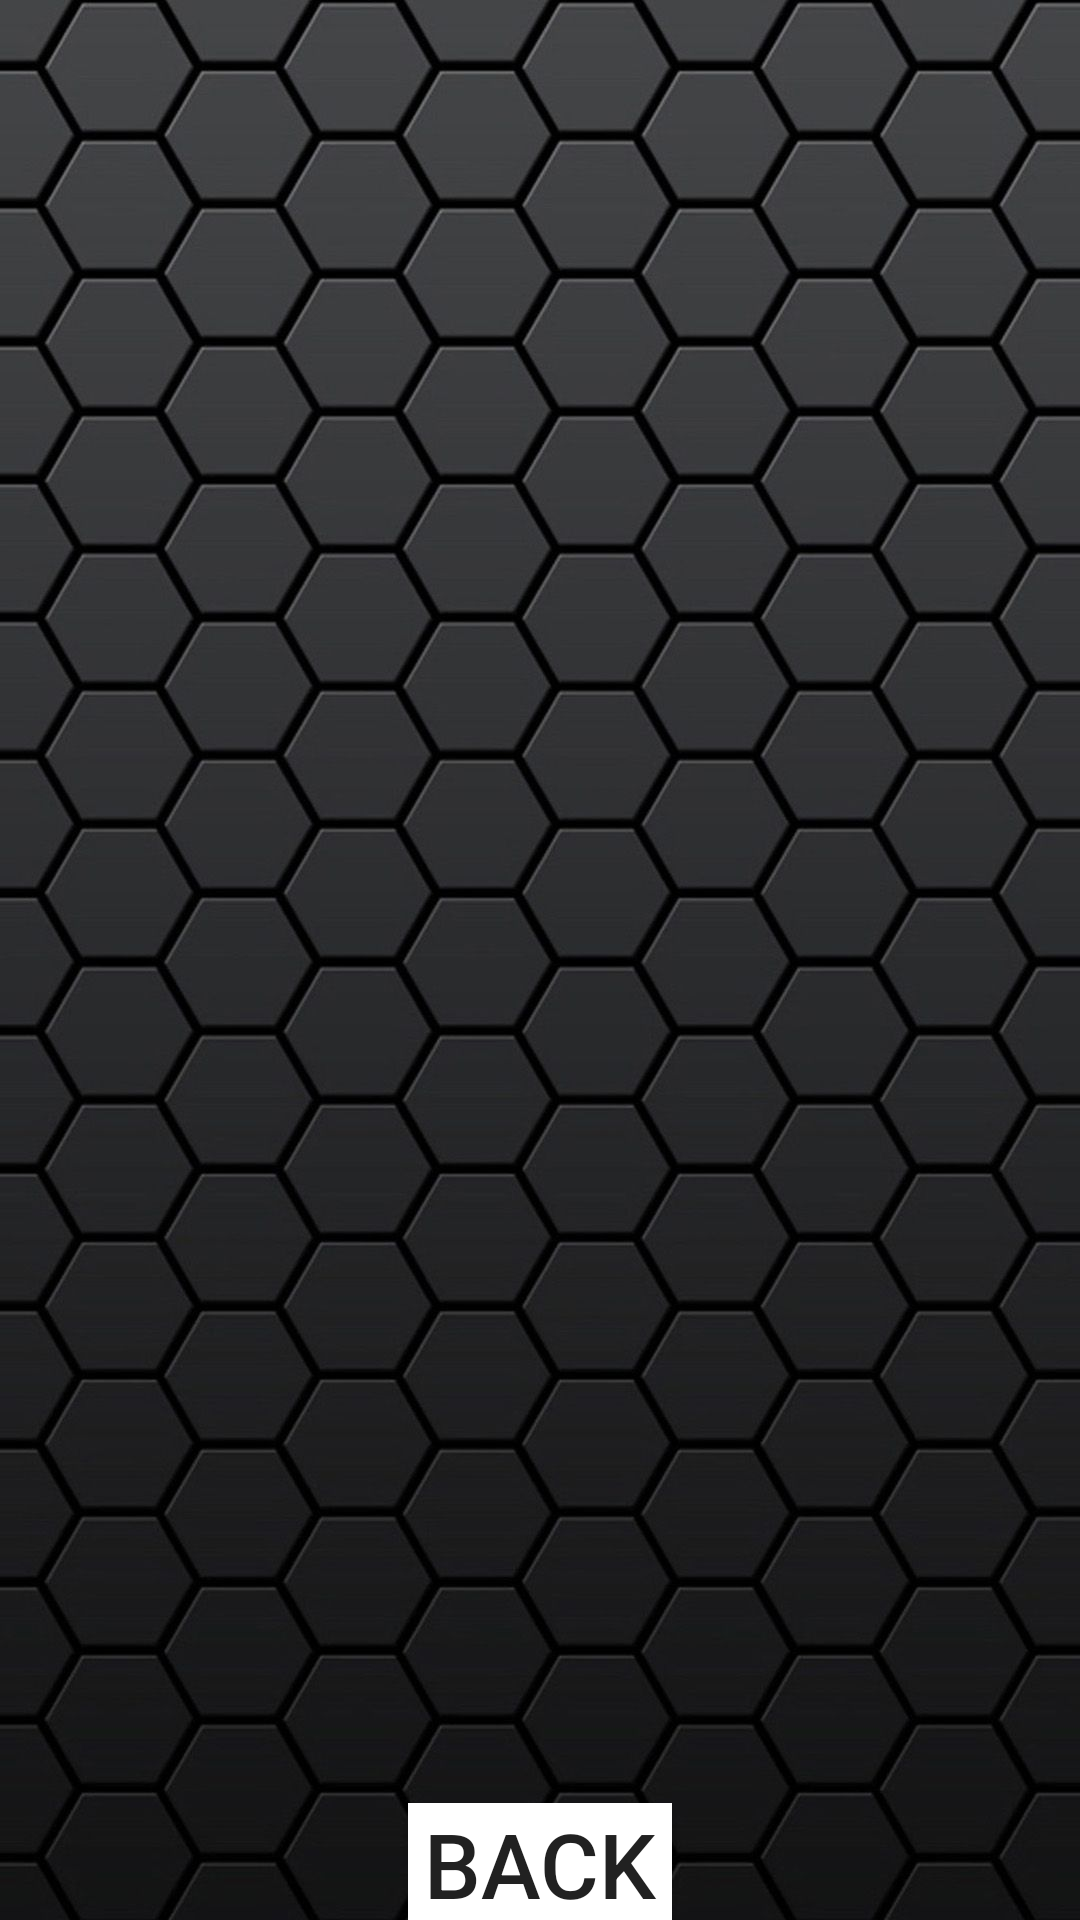

This screen was rendered from an Android layout file. Write that file and the resources it references.
<!-- AndroidManifest.xml: application theme Theme.Port_scanner -->
<!-- res/layout/activity_saved_scans.xml -->
<?xml version="1.0" encoding="utf-8"?>
<LinearLayout
    xmlns:android="http://schemas.android.com/apk/res/android"
    xmlns:app="http://schemas.android.com/apk/res-auto"
    xmlns:tools="http://schemas.android.com/tools"
    android:layout_width="match_parent"
    android:layout_height="match_parent"
    android:orientation="vertical"
    android:background="@drawable/carbon"
    tools:context=".Saved_scans">

    <ListView
        android:layout_width="match_parent"
        android:layout_height="600dp"
        android:id="@+id/listt"
        />

    <Button
        android:layout_marginTop="1dp"
        android:layout_width="wrap_content"
        android:layout_height="wrap_content"
        android:text="back"
        android:id="@+id/btnBackk"
        android:layout_gravity="center"
        android:background="@color/white"
        android:textSize="30dp"
        />



</LinearLayout>
<!-- resources referenced by this layout -->
<resources>
  <!-- drawable carbon: jpg bitmap (drawable, 121153 bytes) -->
  <style name="Theme.Port_scanner" parent="Base.Theme.Port_scanner" />
  <style name="Base.Theme.Port_scanner" parent="Theme.AppCompat.DayNight.NoActionBar">
          
          
      </style>
  <!-- not gathered from this repository: default colours our renderer supplied (Android Studio template values) -->
  <color name="white">#FFFFFFFF</color>
</resources>
